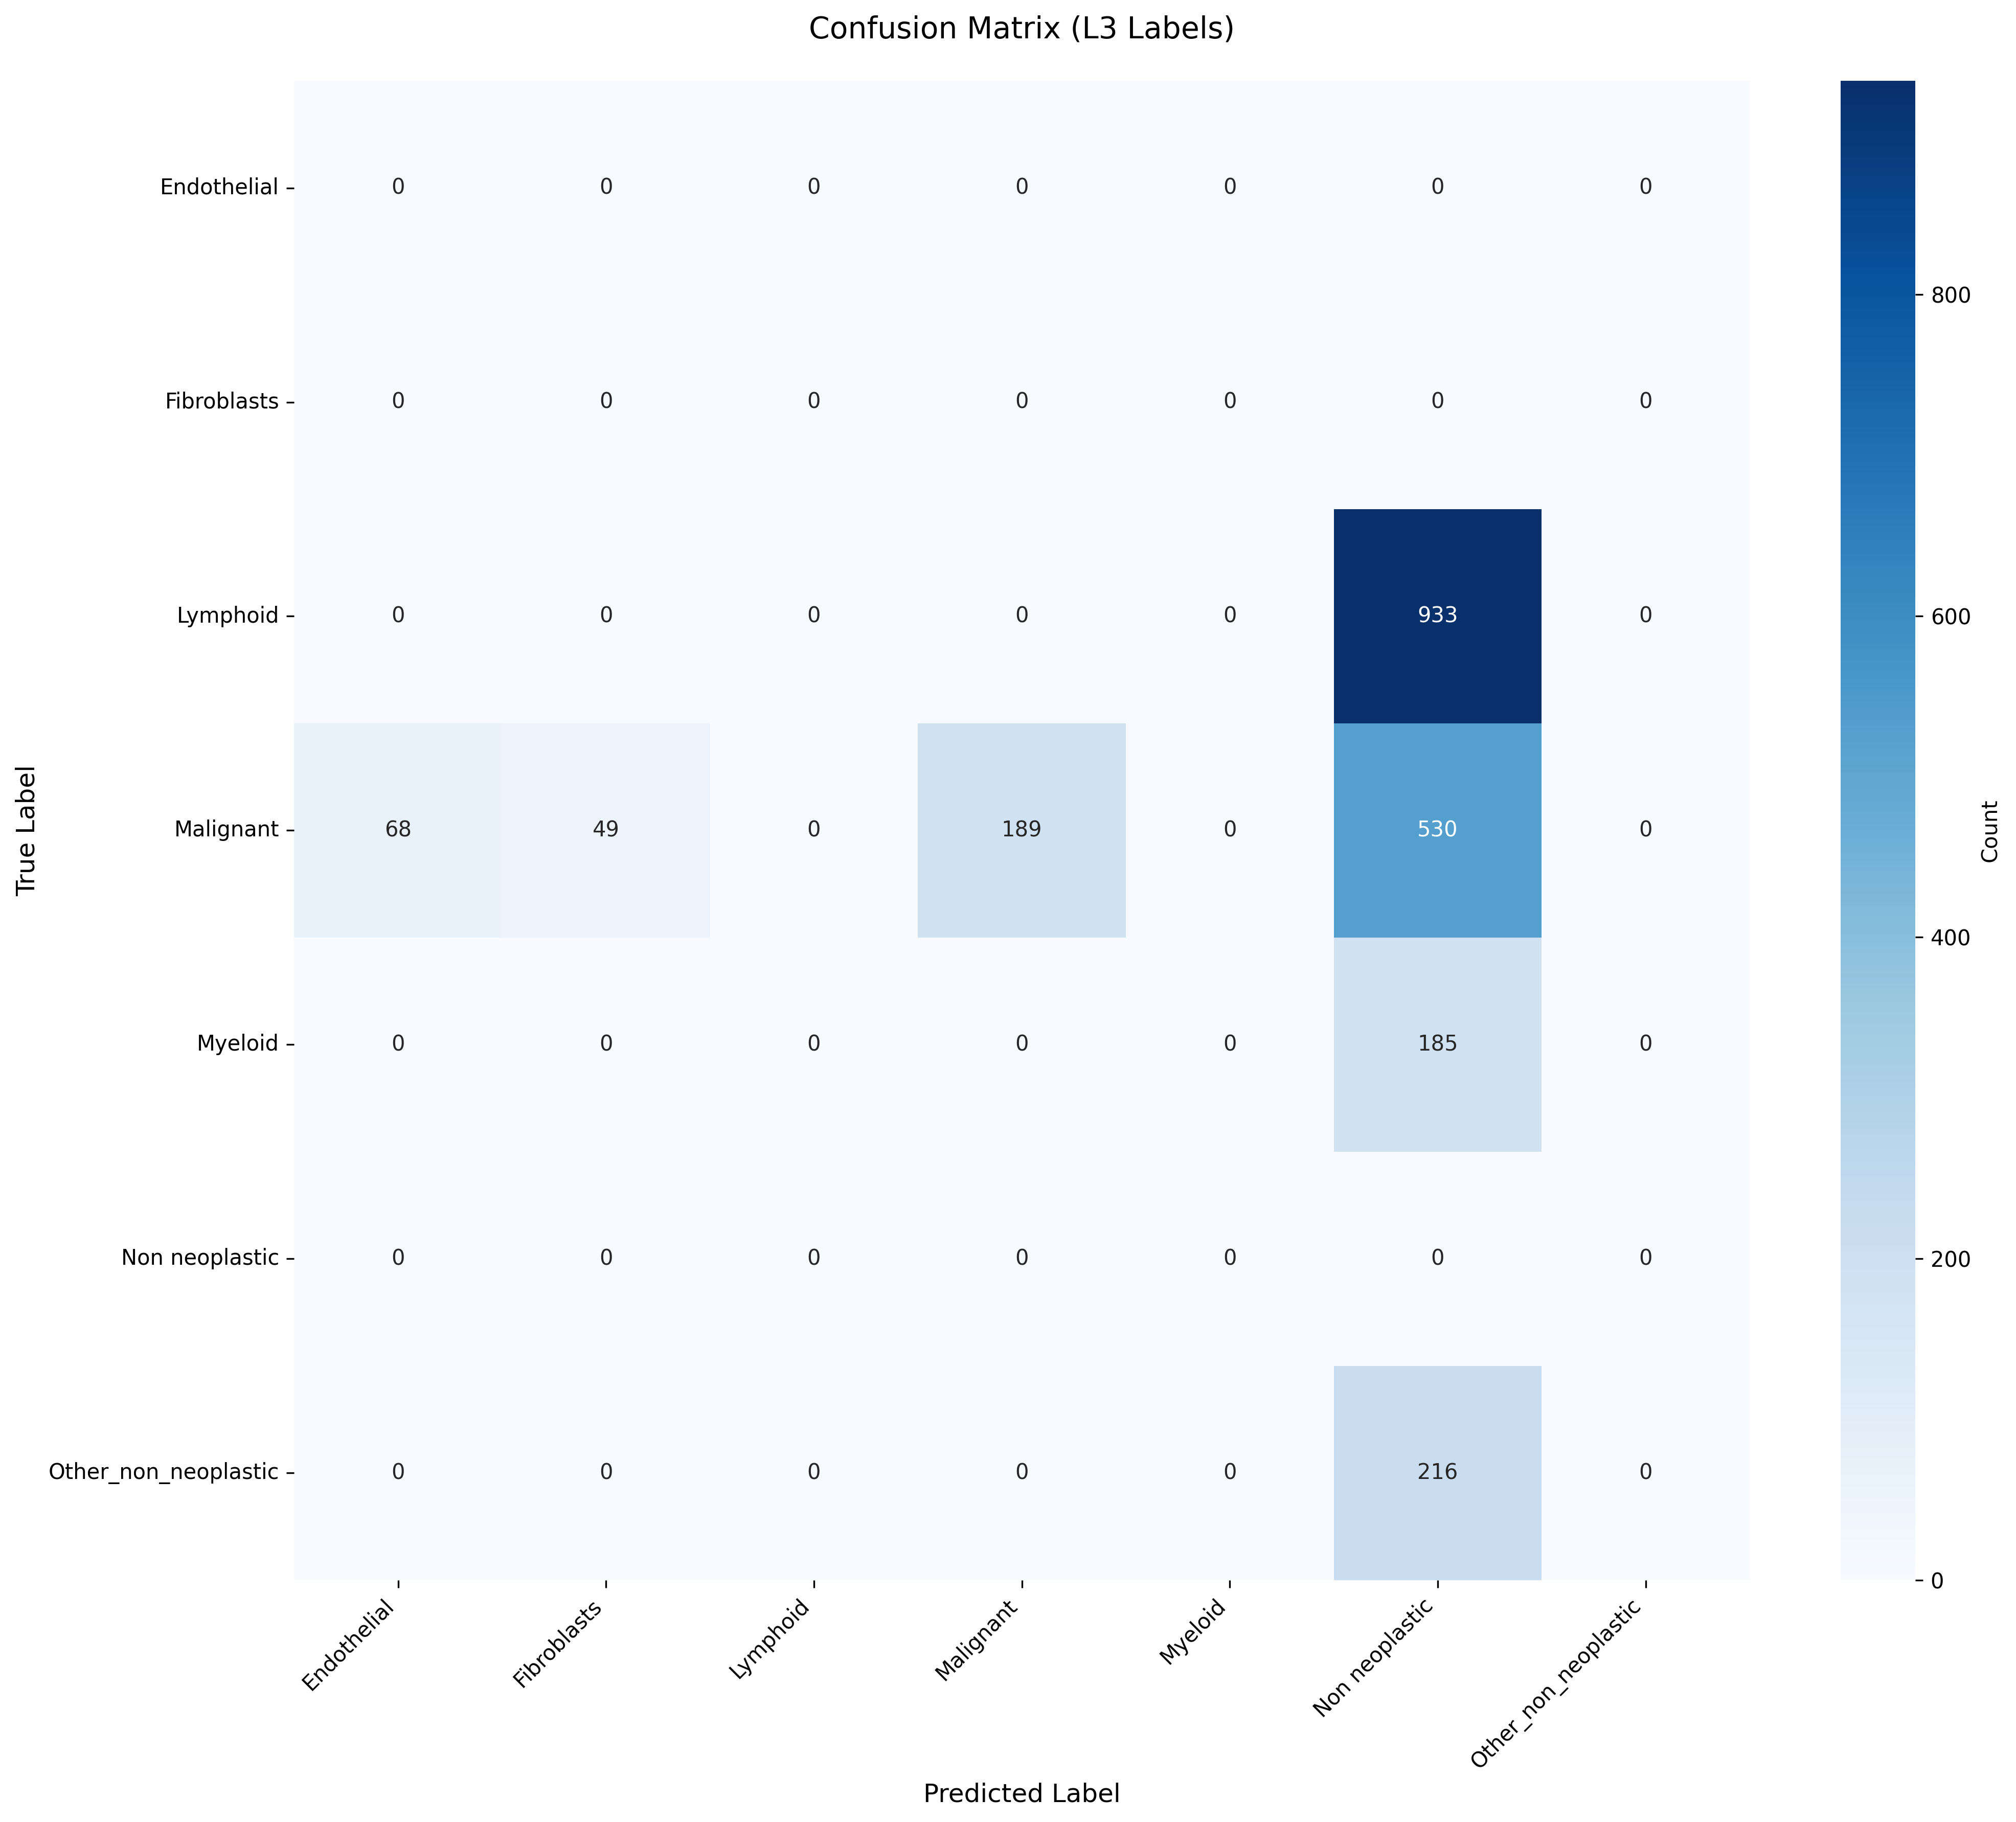

Source data for this figure (header and first rows):
True_Label, Endothelial, Fibroblasts, Lymphoid, Malignant, Myeloid, Non neoplastic, Other_non_neoplastic
Endothelial, 0, 0, 0, 0, 0, 0, 0
Fibroblasts, 0, 0, 0, 0, 0, 0, 0
Lymphoid, 0, 0, 0, 0, 0, 933, 0
Malignant, 68, 49, 0, 189, 0, 530, 0
Myeloid, 0, 0, 0, 0, 0, 185, 0
Non neoplastic, 0, 0, 0, 0, 0, 0, 0
Other_non_neoplastic, 0, 0, 0, 0, 0, 216, 0
